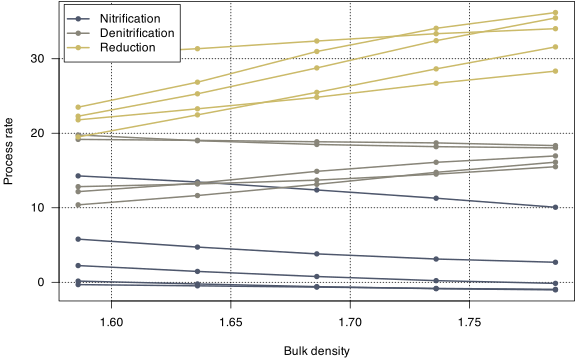

Source data for this figure (header and first rows):
BD, depth, Nitrification, Denitrification, Reduction
1.586, 7.5, 14.28, 19.18, 21.8
1.586, 30, 5.787, 19.77, 30.54
1.586, 60, 2.241, 12.83, 19.5
1.586, 90, 0.1593, 12.17, 23.5
1.586, 120, -0.3136, 10.39, 22.29
1.636, 7.5, 13.46, 19.04, 23.28
1.636, 30, 4.721, 19, 31.35
1.636, 60, 1.456, 13.19, 22.47
1.636, 90, -0.2259, 13.31, 26.85
1.636, 120, -0.4779, 11.64, 25.29
1.686, 7.5, 12.39, 18.86, 24.83
1.686, 30, 3.81, 18.49, 32.38
1.686, 60, 0.7724, 13.71, 25.49
1.686, 90, -0.5877, 14.89, 30.97
1.686, 120, -0.6445, 13.15, 28.77
1.736, 7.5, 11.28, 18.7, 26.71
1.736, 30, 3.12, 18.2, 33.36
1.736, 60, 0.2187, 14.51, 28.64
1.736, 90, -0.8586, 16.1, 34.09
1.736, 120, -0.8272, 14.76, 32.43
1.786, 7.5, 10.07, 18.34, 28.34
1.786, 30, 2.687, 18.04, 34.03
1.786, 60, -0.1471, 15.51, 31.59
1.786, 90, -1.019, 16.96, 36.2
1.786, 120, -0.9501, 16.12, 35.48
